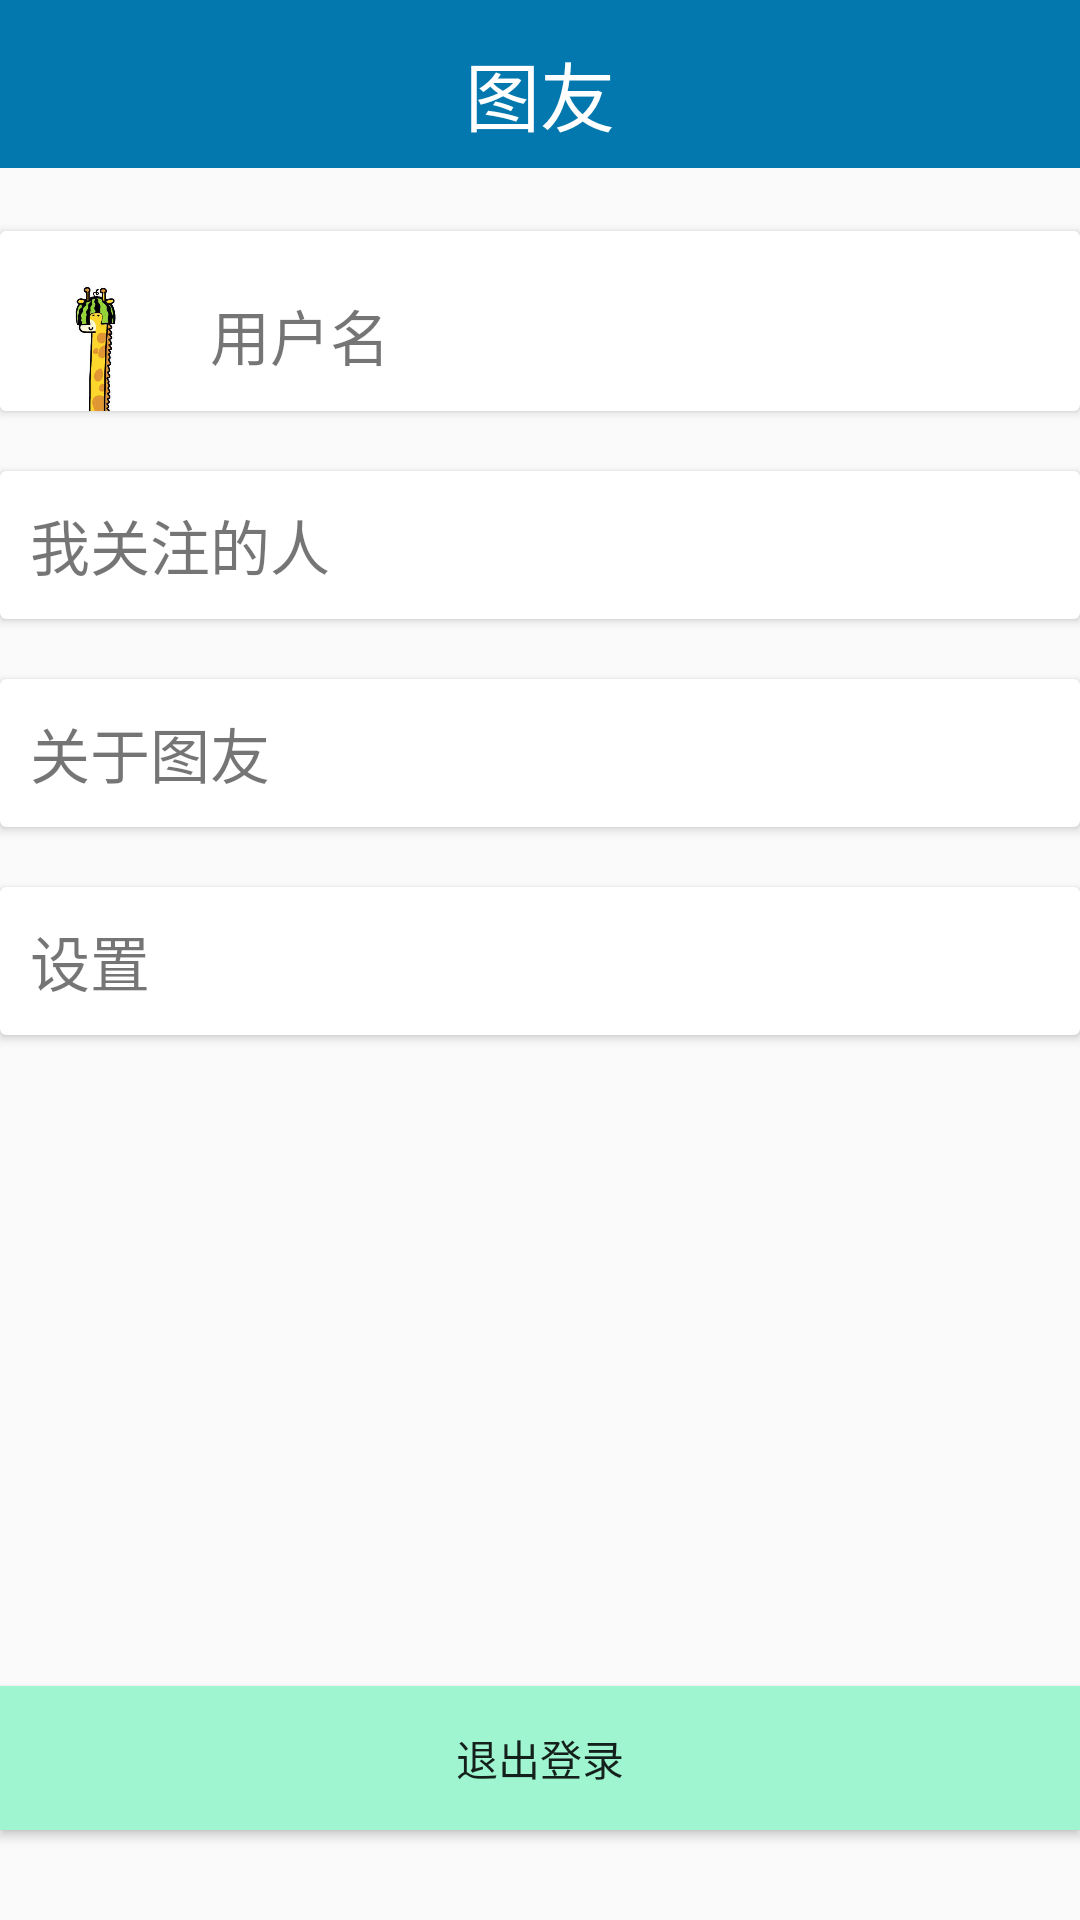

This screen was rendered from an Android layout file. Write that file and the resources it references.
<!-- AndroidManifest.xml: application theme AppTheme -->
<!-- res/layout/fragment_mine.xml -->
<RelativeLayout
    xmlns:android="http://schemas.android.com/apk/res/android"
    xmlns:tools="http://schemas.android.com/tools"
    android:layout_width="match_parent"
    android:layout_height="match_parent"
    xmlns:app="http://schemas.android.com/apk/res-auto"
    tools:context="com.myxfd.tuyou.fragments.MineFragment">
    <RelativeLayout
        android:id="@+id/mine_rl_bar"
        android:background="@color/colorApp1"
        android:layout_width="match_parent"
        android:layout_height="?actionBarSize">

        <TextView
            android:text="图友"
            android:textSize="25dp"
            android:layout_marginTop="13dp"
            android:gravity="center_horizontal"
            android:textColor="#fff"
            android:layout_width="match_parent"
            android:layout_height="wrap_content"/>

    </RelativeLayout>

    <android.support.v7.widget.CardView
        android:id="@+id/mine_cv_2"
        android:foreground="?attr/selectableItemBackground"
        android:layout_below="@+id/mine_cv_1"
        android:layout_width="match_parent"
        android:layout_height="wrap_content"
        android:layout_marginTop="20dp"
        app:cardPreventCornerOverlap="true">

        <RelativeLayout
            android:layout_width="match_parent"
            android:layout_height="wrap_content">
            <TextView
                android:text="我关注的人"
                android:padding="10dp"
                android:textSize="20dp"
                android:layout_width="wrap_content"
                android:layout_height="wrap_content"/>
        </RelativeLayout>
    </android.support.v7.widget.CardView>


    <android.support.v7.widget.CardView
        android:id="@+id/mine_cv_4"
        android:foreground="?attr/selectableItemBackground"
        android:layout_below="@+id/mine_cv_2"
        android:layout_width="match_parent"
        android:layout_height="wrap_content"
        android:layout_marginTop="20dp"
        app:cardPreventCornerOverlap="true">

        <RelativeLayout
            android:layout_width="match_parent"
            android:layout_height="wrap_content">

            <TextView
                android:text="关于图友"
                android:padding="10dp"
                android:textSize="20dp"
                android:layout_width="wrap_content"
                android:layout_height="wrap_content"/>
        </RelativeLayout>
    </android.support.v7.widget.CardView>

    <android.support.v7.widget.CardView
        android:id="@+id/mine_cv_5"
        android:foreground="?attr/selectableItemBackground"
        android:layout_below="@+id/mine_cv_4"
        android:layout_width="match_parent"
        android:layout_height="wrap_content"
        android:layout_marginTop="20dp"
        app:cardPreventCornerOverlap="true">

        <RelativeLayout
            android:layout_width="match_parent"
            android:layout_height="wrap_content">

            <TextView
                android:text="设置"
                android:padding="10dp"
                android:textSize="20dp"
                android:layout_width="wrap_content"
                android:layout_height="wrap_content"/>
        </RelativeLayout>
    </android.support.v7.widget.CardView>

    <Button
        android:id="@+id/fragment_mine_quit"
        android:layout_width="match_parent"
        android:layout_height="wrap_content"
        android:layout_marginBottom="30dp"
        android:background="@color/colorApp3"
        android:text="退出登录"
        android:layout_alignParentBottom="true"
        android:layout_centerHorizontal="true"/>

    <android.support.v7.widget.CardView
        android:foreground="?attr/selectableItemBackground"
        android:id="@+id/mine_cv_1"
        android:layout_marginTop="21dp"
        android:layout_width="match_parent"
        android:layout_height="wrap_content"
        android:layout_below="@+id/mine_rl_bar"
        android:layout_alignParentLeft="true"
        android:layout_alignParentStart="true">

        <RelativeLayout
            android:layout_width="match_parent"
            android:layout_height="wrap_content">
            <ImageView
                android:id="@+id/mine_iv_icon"
                android:src="@mipmap/icon"
                android:layout_width="60dp"
                android:layout_height="60dp"/>
            <TextView
                android:layout_marginLeft="10dp"
                android:id="@+id/mine_iv_username"
                android:text="用户名"
                android:layout_marginTop="20dp"
                android:textSize="20dp"
                android:maxLength="10"
                android:layout_toRightOf="@+id/mine_iv_icon"
                android:layout_width="wrap_content"
                android:layout_height="wrap_content"/>
        </RelativeLayout>

    </android.support.v7.widget.CardView>


</RelativeLayout>
<!-- resources referenced by this layout -->
<resources>
  <color name="colorApp1">#0278AE</color>
  <color name="colorApp3">#9EF5CF</color>
  <!-- mipmap icon: jpeg bitmap (mipmap-xhdpi, 77402 bytes) -->
  <style name="AppTheme" parent="Theme.AppCompat.Light.NoActionBar">
          
          <item name="colorPrimary">@color/colorApp1</item>
          <item name="colorPrimaryDark">@color/colorApp1</item>
          <item name="colorAccent">@color/colorAccent</item>
      </style>
  <color name="colorAccent">#FF4081</color>
</resources>
